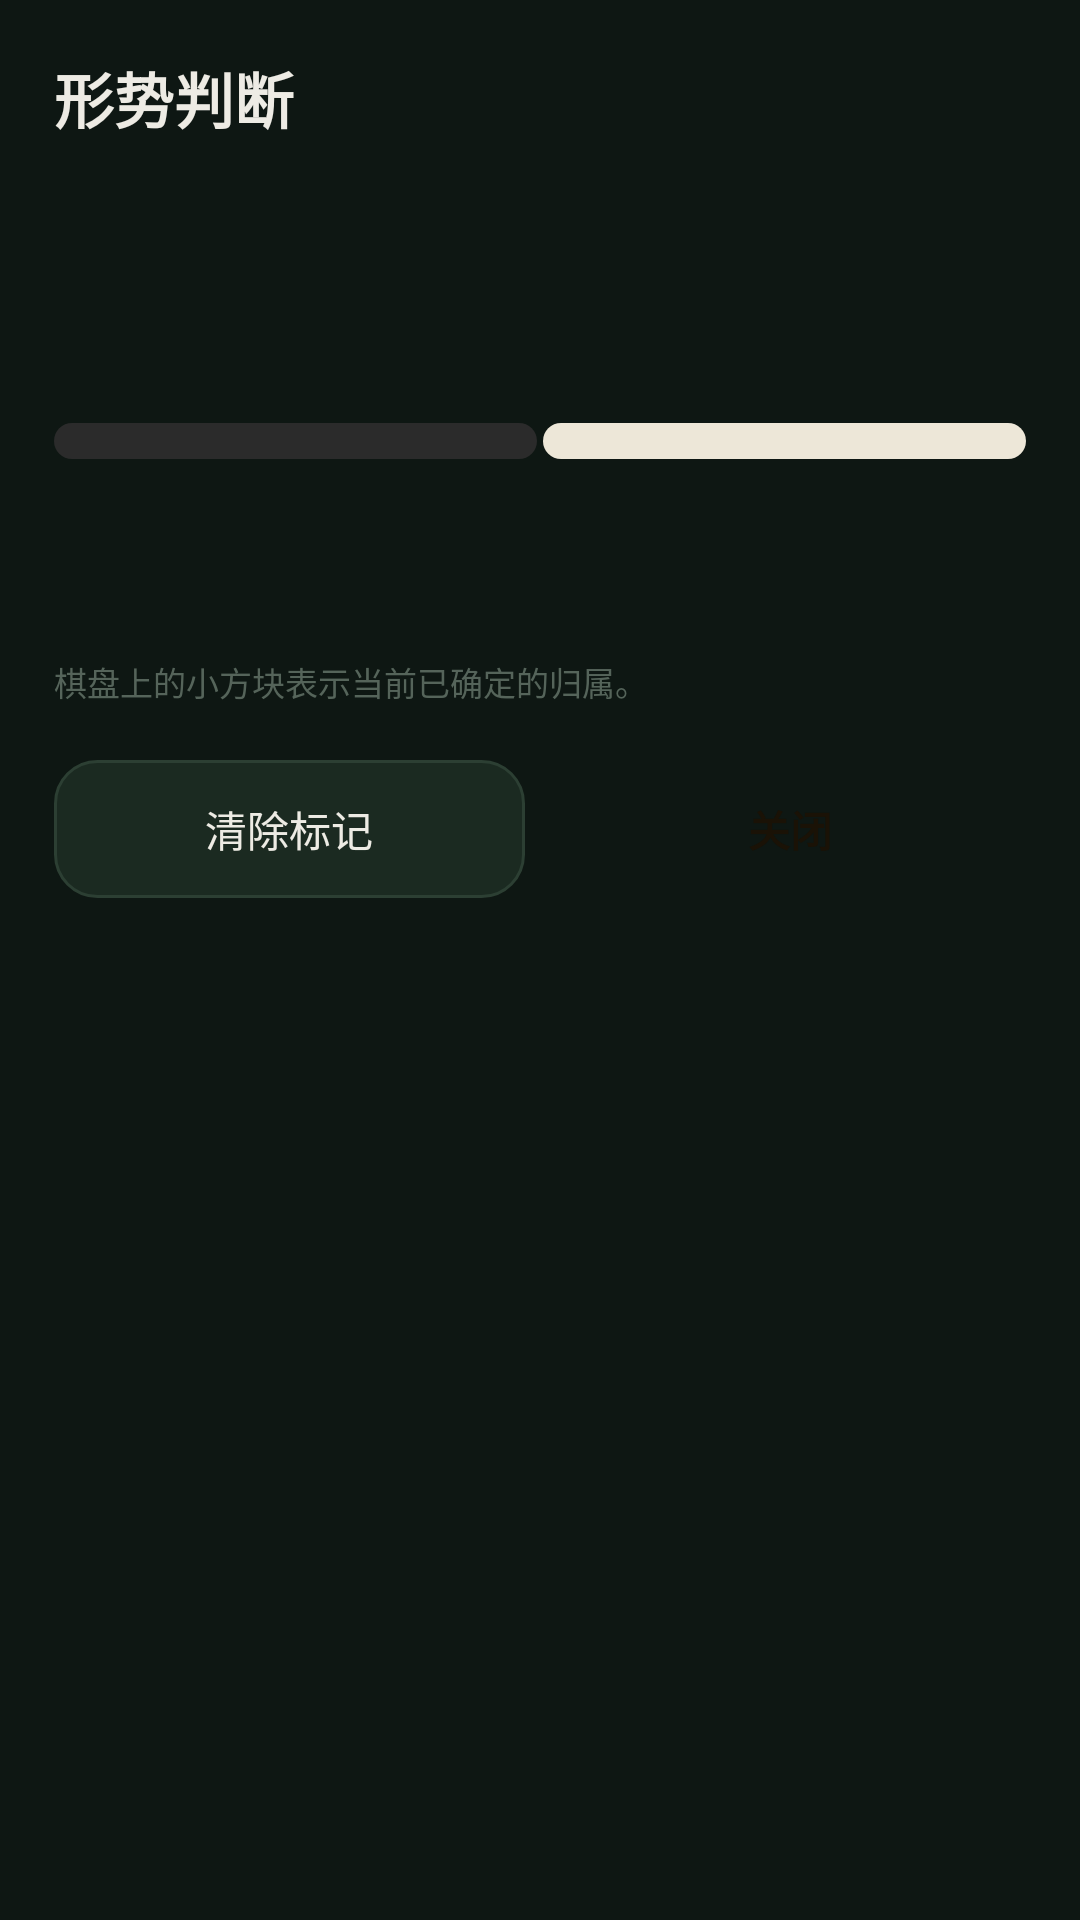

Here is an Android app screen rendered from its layout file. Give the layout XML and the strings, colors and styles it references.
<!-- AndroidManifest.xml: application theme AppTheme -->
<!-- res/layout/dialog_score.xml -->
<?xml version="1.0" encoding="utf-8"?>
<LinearLayout xmlns:android="http://schemas.android.com/apk/res/android"
    android:layout_width="match_parent"
    android:layout_height="wrap_content"
    android:minWidth="300dp"
    android:orientation="vertical"
    android:padding="18dp">

    <TextView
        android:layout_width="match_parent"
        android:layout_height="wrap_content"
        android:text="@string/score_title"
        android:textColor="@color/text_primary"
        android:textSize="20sp"
        android:textStyle="bold" />

    <TextView
        android:id="@+id/score_lead"
        android:layout_width="match_parent"
        android:layout_height="wrap_content"
        android:layout_marginTop="12dp"
        android:textColor="@color/accent_soft"
        android:textSize="28sp"
        android:textStyle="bold" />

    <LinearLayout
        android:layout_width="match_parent"
        android:layout_height="wrap_content"
        android:layout_marginTop="14dp"
        android:orientation="horizontal">

        <TextView
            android:id="@+id/score_black_value"
            android:layout_width="0dp"
            android:layout_height="wrap_content"
            android:layout_weight="1"
            android:textColor="@color/text_primary"
            android:textSize="15sp" />

        <TextView
            android:id="@+id/score_white_value"
            android:layout_width="0dp"
            android:layout_height="wrap_content"
            android:layout_weight="1"
            android:gravity="end"
            android:textColor="@color/text_secondary"
            android:textSize="15sp" />
    </LinearLayout>

    <LinearLayout
        android:id="@+id/score_bar"
        android:layout_width="match_parent"
        android:layout_height="12dp"
        android:layout_marginTop="10dp"
        android:orientation="horizontal">

        <View
            android:id="@+id/bar_black"
            android:layout_width="0dp"
            android:layout_height="match_parent"
            android:layout_weight="1"
            android:background="@drawable/bg_bar_black" />

        <View
            android:id="@+id/bar_white"
            android:layout_width="0dp"
            android:layout_height="match_parent"
            android:layout_marginStart="2dp"
            android:layout_weight="1"
            android:background="@drawable/bg_bar_white" />
    </LinearLayout>

    <TextView
        android:id="@+id/score_settled"
        android:layout_width="match_parent"
        android:layout_height="wrap_content"
        android:layout_marginTop="8dp"
        android:textColor="@color/text_secondary"
        android:textSize="12sp" />

    <TextView
        android:id="@+id/score_detail"
        android:layout_width="match_parent"
        android:layout_height="wrap_content"
        android:layout_marginTop="12dp"
        android:lineSpacingExtra="4dp"
        android:textColor="@color/text_secondary"
        android:textSize="13sp" />

    <TextView
        android:id="@+id/score_note"
        android:layout_width="match_parent"
        android:layout_height="wrap_content"
        android:layout_marginTop="12dp"
        android:lineSpacingExtra="3dp"
        android:text="@string/score_note"
        android:textColor="@color/text_disabled"
        android:textSize="11sp" />

    <LinearLayout
        android:layout_width="match_parent"
        android:layout_height="wrap_content"
        android:layout_marginTop="18dp"
        android:orientation="horizontal">

        <Button
            android:id="@+id/btn_score_clear"
            android:layout_width="0dp"
            android:layout_height="46dp"
            android:layout_weight="1"
            android:background="@drawable/bg_btn_ghost"
            android:stateListAnimator="@null"
            android:text="@string/score_clear"
            android:textAllCaps="false"
            android:textColor="@color/text_primary"
            android:textSize="14sp" />

        <Button
            android:id="@+id/btn_score_close"
            android:layout_width="0dp"
            android:layout_height="46dp"
            android:layout_marginStart="10dp"
            android:layout_weight="1"
            android:background="@drawable/bg_btn_accent"
            android:stateListAnimator="@null"
            android:text="@string/score_close"
            android:textAllCaps="false"
            android:textColor="@color/on_accent"
            android:textSize="14sp"
            android:textStyle="bold" />
    </LinearLayout>

</LinearLayout>
<!-- resources referenced by this layout -->
<resources>
  <color name="accent_soft">#FFE7C286</color>
  <color name="on_accent">#FF1A1206</color>
  <color name="text_disabled">#FF55645A</color>
  <color name="text_primary">#FFEDEBE4</color>
  <color name="text_secondary">#FFA9B7AC</color>
  <!-- drawable bg_bar_black (drawable) -->
  <?xml version="1.0" encoding="utf-8"?>
  <shape xmlns:android="http://schemas.android.com/apk/res/android"
      android:shape="rectangle">
      <solid android:color="#FF2B2B2B" />
      <corners android:radius="6dp" />
  </shape>
  <!-- drawable bg_bar_white (drawable) -->
  <?xml version="1.0" encoding="utf-8"?>
  <shape xmlns:android="http://schemas.android.com/apk/res/android"
      android:shape="rectangle">
      <solid android:color="#FFEDE7D8" />
      <corners android:radius="6dp" />
  </shape>
  <!-- drawable bg_btn_ghost (drawable) -->
  <?xml version="1.0" encoding="utf-8"?>
  <ripple xmlns:android="http://schemas.android.com/apk/res/android"
      android:color="#33FFFFFF">
      <item>
          <shape android:shape="rectangle">
              <solid android:color="@color/panel_bg_alt" />
              <corners android:radius="14dp" />
              <stroke
                  android:width="1dp"
                  android:color="@color/divider" />
          </shape>
      </item>
  </ripple>
  <string name="score_clear">清除标记</string>
  <string name="score_close">关闭</string>
  <string name="score_note">棋盘上的小方块表示当前已确定的归属。</string>
  <string name="score_title">形势判断</string>
  <style name="AppTheme" parent="android:Theme.Material.NoActionBar">
          <item name="android:colorPrimary">@color/primary</item>
          <item name="android:colorPrimaryDark">@color/primary_dark</item>
          <item name="android:colorAccent">@color/accent</item>
          <item name="android:windowBackground">@color/window_bg</item>
          <item name="android:statusBarColor">@color/primary_dark</item>
          <item name="android:navigationBarColor">@color/primary_dark</item>
          <item name="android:textColorPrimary">@color/text_primary</item>
          <item name="android:textColorSecondary">@color/text_secondary</item>
          <item name="android:colorControlHighlight">#33D8A657</item>
      </style>
  <color name="panel_bg_alt">#FF1B2A21</color>
  <color name="divider">#FF2C3F33</color>
  <color name="primary">#FF2E5A3F</color>
  <color name="primary_dark">#FF12241A</color>
  <color name="accent">#FFD8A657</color>
  <color name="window_bg">#FF0E1713</color>
</resources>
